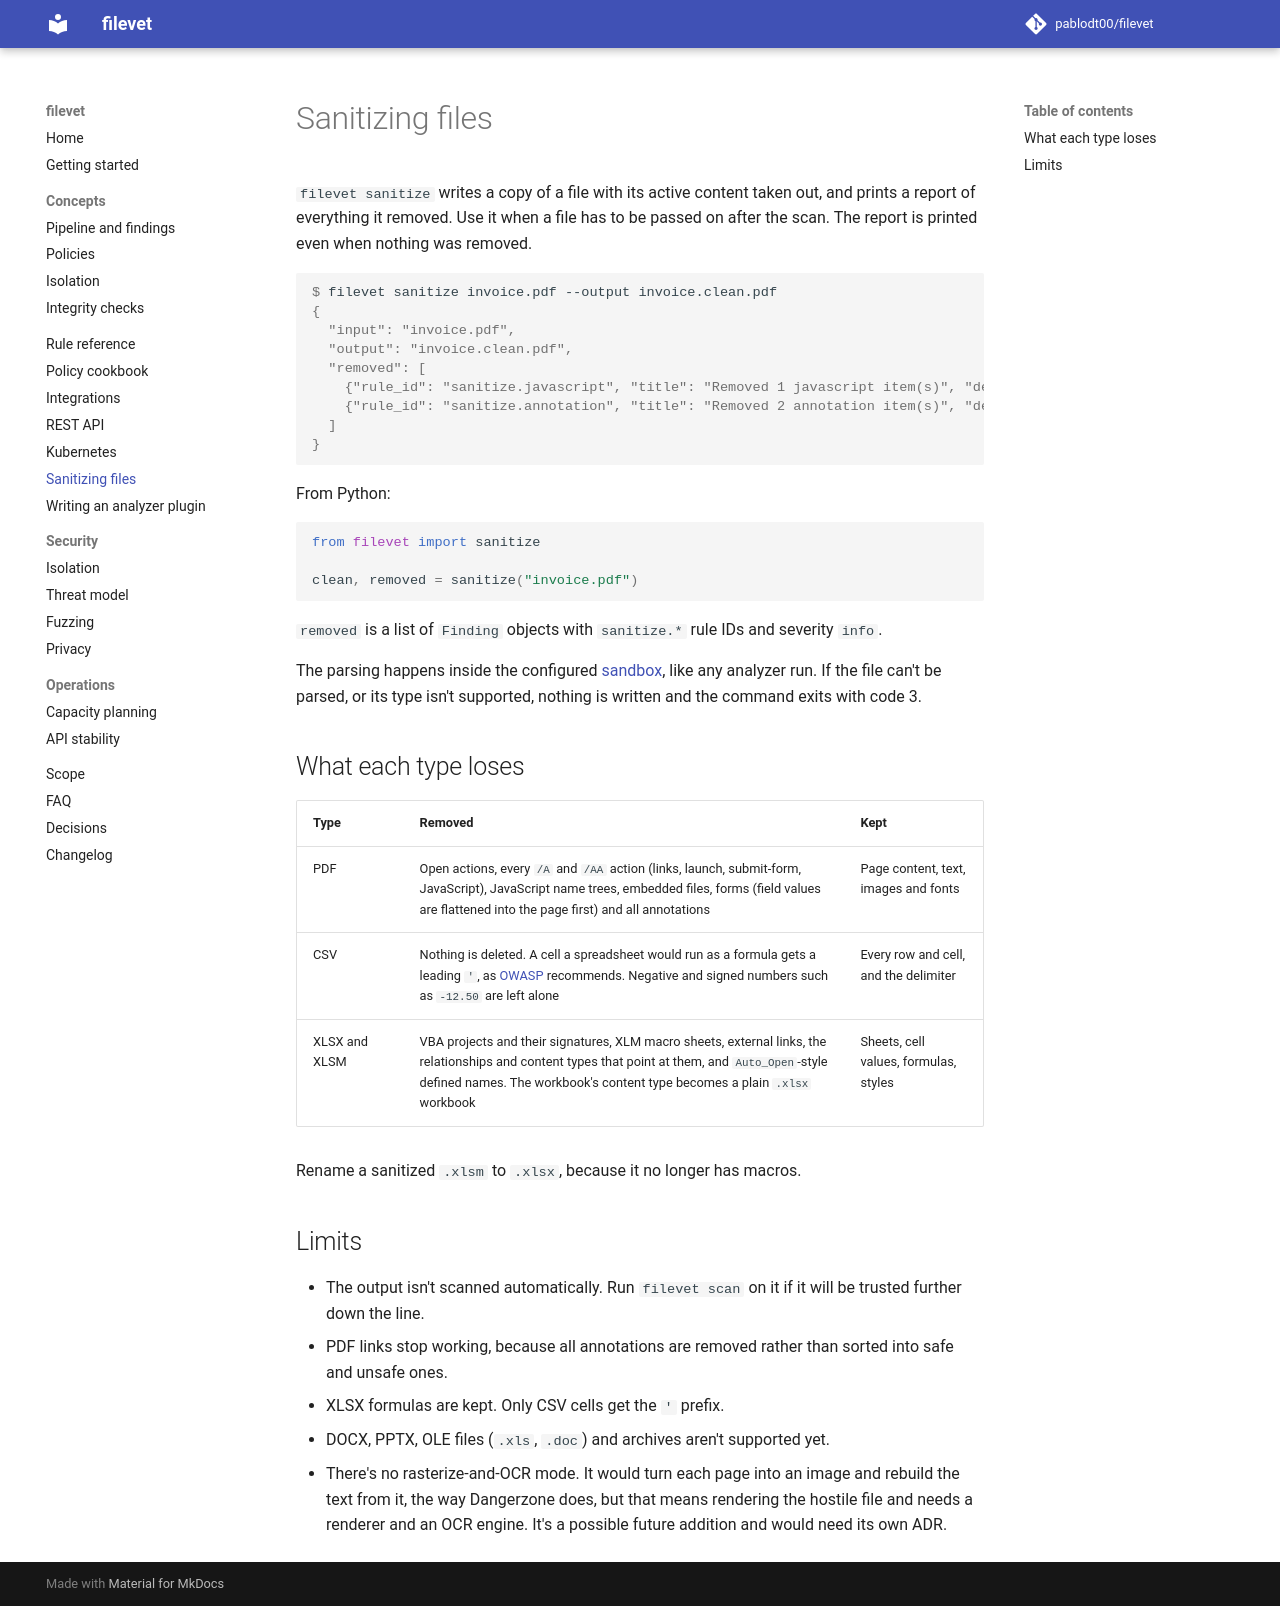

repository: pablodt00/filevet · page: 0.5/sanitize/index.html · generator: mkdocs

# Sanitizing files

`filevet sanitize` writes a copy of a file with its active content taken out, and prints a report of everything it removed. Use it when a file has to be passed on after the scan. The report is printed even when nothing was removed.

```console
$ filevet sanitize invoice.pdf --output invoice.clean.pdf
{
  "input": "invoice.pdf",
  "output": "invoice.clean.pdf",
  "removed": [
    {"rule_id": "sanitize.javascript", "title": "Removed 1 javascript item(s)", "description": "/JS entries"},
    {"rule_id": "sanitize.annotation", "title": "Removed 2 annotation item(s)", "description": "page 1"}
  ]
}
```

From Python:

```python
from filevet import sanitize

clean, removed = sanitize("invoice.pdf")
```

`removed` is a list of `Finding` objects with `sanitize.*` rule IDs and severity `info`.

The parsing happens inside the configured [sandbox](security-model.md), like any analyzer run. If the file can't be parsed, or its type isn't supported, nothing is written and the command exits with code 3.

## What each type loses

| Type | Removed | Kept |
| --- | --- | --- |
| PDF | Open actions, every `/A` and `/AA` action (links, launch, submit-form, JavaScript), JavaScript name trees, embedded files, forms (field values are flattened into the page first) and all annotations | Page content, text, images and fonts |
| CSV | Nothing is deleted. A cell a spreadsheet would run as a formula gets a leading `'`, as [OWASP](https://owasp.org/www-community/attacks/CSV_Injection) recommends. Negative and signed numbers such as `-12.50` are left alone | Every row and cell, and the delimiter |
| XLSX and XLSM | VBA projects and their signatures, XLM macro sheets, external links, the relationships and content types that point at them, and `Auto_Open`-style defined names. The workbook's content type becomes a plain `.xlsx` workbook | Sheets, cell values, formulas, styles |

Rename a sanitized `.xlsm` to `.xlsx`, because it no longer has macros.

## Limits

- The output isn't scanned automatically. Run `filevet scan` on it if it will be trusted further down the line.
- PDF links stop working, because all annotations are removed rather than sorted into safe and unsafe ones.
- XLSX formulas are kept. Only CSV cells get the `'` prefix.
- DOCX, PPTX, OLE files (`.xls`, `.doc`) and archives aren't supported yet.
- There's no rasterize-and-OCR mode. It would turn each page into an image and rebuild the text from it, the way Dangerzone does, but that means rendering the hostile file and needs a renderer and an OCR engine. It's a possible future addition and would need its own ADR.
